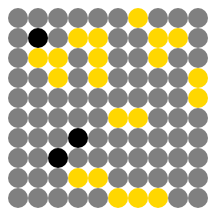
D3 v7 page, settled after 360 driven frames (6 s of simulated time); the page loaded 1 data file(s).



      // Step 4. load your data with d3.csv()
      d3.csv("happiness-sample-data.csv")
      // d3.json("happiness-sample-data.json")
        .then(data => {

          // check if the data is loaded:
          console.log(data)

          // == your code happens below ==
          
          // Step 5. create an SVG container inside #my-svg-chart using d3.select().append()
          const myChart = d3
            .select('#my-svg-chart')
            .append('svg')
            .attr('width', 640)
            .attr('height', 640)


          // Step 6. create SVG elements binded with data
          const circles = myChart
            .selectAll('circle')
            .data(data)
            .join('circle');


          // Step 7. Position the SVG shapes at the right places
          const radius = 10;

          circles
            // SVG rectangle specific attributes
            .attr('cx', (d,i) => {
              return Math.floor(i%10)*(radius*2)+radius;
            })
            .attr('cy', (d,i) => {
              return Math.floor(i/10)*(radius*2)+radius;
            })
            .attr('r',radius)

          // Step 8. Encode data onto the SVG shapes
          circles.style('fill', d=> {
            if (d.Happiness == '1') {return 'black'}
            else if (d.Happiness == '2') {return 'grey'}
            else {return 'gold'}
          })


        })

    

### data: happiness-sample-data.csv
Date, Happiness
1/1/2023, 2
1/2/2023, 2
1/3/2023, 2
1/4/2023, 2
1/5/2023, 2
1/6/2023, 2
1/7/2023, 3
1/8/2023, 2
1/9/2023, 2
1/10/2023, 2
1/11/2023, 2
1/12/2023, 1
1/13/2023, 2
1/14/2023, 3
1/15/2023, 3
1/16/2023, 2
1/17/2023, 2
1/18/2023, 3
1/19/2023, 3
1/20/2023, 2
1/21/2023, 2
1/22/2023, 3
1/23/2023, 3
1/24/2023, 2
1/25/2023, 3
1/26/2023, 2
1/27/2023, 2
1/28/2023, 3
1/29/2023, 2
1/30/2023, 2
1/31/2023, 2
2/1/2023, 2
2/2/2023, 3
2/3/2023, 2
2/4/2023, 3
2/5/2023, 2
2/6/2023, 2
2/7/2023, 2
2/8/2023, 2
2/9/2023, 3
2/10/2023, 2
2/11/2023, 2
2/12/2023, 2
2/13/2023, 2
2/14/2023, 2
2/15/2023, 2
2/16/2023, 2
2/17/2023, 2
2/18/2023, 2
2/19/2023, 3
2/20/2023, 2
2/21/2023, 2
2/22/2023, 2
2/23/2023, 2
2/24/2023, 2
2/25/2023, 3
2/26/2023, 3
2/27/2023, 2
2/28/2023, 2
3/1/2023, 2
... 40 more rows